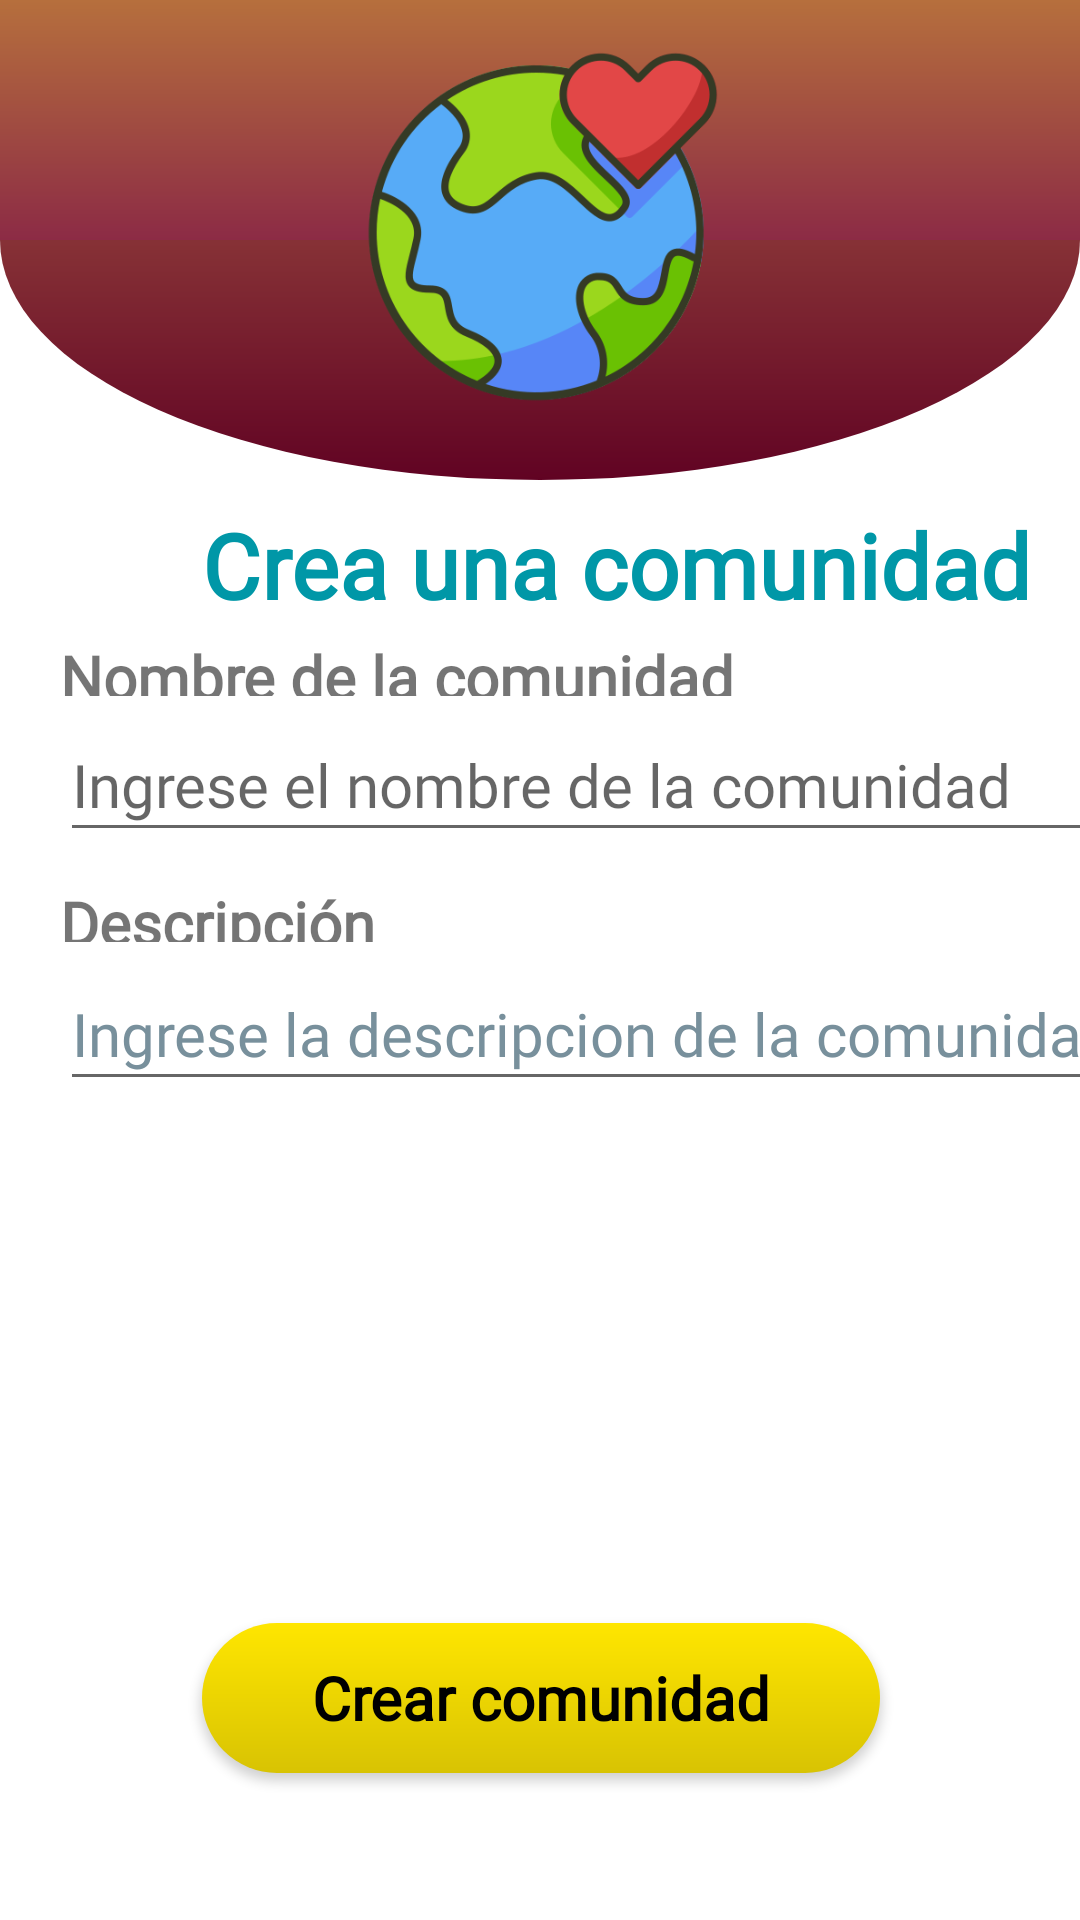

Produce the Android XML layout that renders to this screen, including the resource entries it uses.
<!-- AndroidManifest.xml: application theme Theme.EcoClub -->
<!-- res/layout/fragment_collaborate.xml -->
<?xml version="1.0" encoding="utf-8"?>
<androidx.constraintlayout.widget.ConstraintLayout xmlns:android="http://schemas.android.com/apk/res/android"
    xmlns:app="http://schemas.android.com/apk/res-auto"
    xmlns:tools="http://schemas.android.com/tools"
    android:layout_width="match_parent"
    android:layout_height="match_parent"
    android:background="@drawable/bg_design_collaborate"
    tools:context=".fragments.CollaborateFragment">

    <ImageView
        android:id="@+id/imageViewLogo"
        android:layout_width="229dp"
        android:layout_height="155dp"
        android:contentDescription="@string/alt_image"
        android:src="@drawable/logo"
        app:layout_constraintEnd_toEndOf="parent"
        app:layout_constraintHorizontal_bias="0.491"
        app:layout_constraintStart_toStartOf="parent"
        app:layout_constraintTop_toTopOf="parent" />

    <LinearLayout
        android:id="@+id/linearLayout3"
        android:layout_width="371dp"
        android:layout_height="350dp"
        android:layout_marginStart="20dp"
        android:layout_marginTop="8dp"
        android:orientation="vertical"
        app:layout_constraintStart_toStartOf="parent"
        app:layout_constraintTop_toBottomOf="@+id/imageViewLogo">

        <TextView
            android:id="@+id/textViewTitle"
            android:layout_width="match_parent"
            android:layout_height="34dp"
            android:layout_marginTop="5dp"
            android:fontFamily="@font/bhavuka_regular"
            android:text="@string/txt_title"
            android:textAlignment="center"
            android:textColor="#0097A7"
            android:textSize="30sp"
            android:textStyle="bold"
            app:layout_constraintEnd_toEndOf="parent"
            app:layout_constraintStart_toStartOf="parent"
            app:layout_constraintTop_toBottomOf="@+id/imageViewLogo" />

        <TextView
            android:id="@+id/textViewNombreComunidad"
            android:layout_width="match_parent"
            android:layout_height="20dp"
            android:layout_marginTop="10dp"
            android:fontFamily="@font/bhavuka_regular"
            android:text="@string/txt_label_nombreCom"
            android:textSize="20sp"
            android:textStyle="bold"
            app:layout_constraintEnd_toEndOf="parent"
            app:layout_constraintHorizontal_bias="0.24"
            app:layout_constraintStart_toStartOf="parent"
            app:layout_constraintTop_toBottomOf="@+id/textViewTitle" />

        <EditText
            android:id="@+id/editTextNombreComunidad"
            android:layout_width="match_parent"
            android:layout_height="48dp"
            android:layout_marginTop="4dp"
            android:ems="10"
            android:fontFamily="@font/bhavuka_regular"
            android:hint="@string/txt_hint_nombreCom"
            android:inputType="textPersonName"
            android:textSize="20sp"
            app:layout_constraintEnd_toEndOf="parent"
            app:layout_constraintHorizontal_bias="0.465"
            app:layout_constraintStart_toStartOf="parent"
            app:layout_constraintTop_toBottomOf="@+id/textViewNombreComunidad"
            android:importantForAutofill="no" />

        <TextView
            android:id="@+id/textViewDescripcion"
            android:layout_width="match_parent"
            android:layout_height="20dp"
            android:layout_marginTop="10dp"
            android:fontFamily="@font/bhavuka_regular"
            android:text="@string/txt_label_descripcion"
            android:textSize="20sp"
            android:textStyle="bold"
            app:layout_constraintEnd_toEndOf="parent"
            app:layout_constraintHorizontal_bias="0.24"
            app:layout_constraintStart_toStartOf="parent"
            app:layout_constraintTop_toBottomOf="@+id/editTextNombreComunidad" />

        <EditText
            android:id="@+id/editTextDescripcion"
            android:layout_width="match_parent"
            android:layout_height="48dp"
            android:layout_marginTop="5dp"
            android:ems="10"
            android:fontFamily="@font/bhavuka_regular"
            android:hint="@string/txt_hint_descripcion"
            android:inputType="textPersonName"
            android:textColorHint="#78909C"
            android:textSize="20sp"
            app:layout_constraintEnd_toEndOf="parent"
            app:layout_constraintHorizontal_bias="0.571"
            app:layout_constraintStart_toStartOf="parent"
            app:layout_constraintTop_toBottomOf="@+id/textViewDescripcion"
            android:importantForAutofill="no" />

        <FrameLayout
            android:id="@+id/maps_select_frame"
            android:layout_width="match_parent"
            android:layout_height="match_parent">

        </FrameLayout>

    </LinearLayout>

    <androidx.appcompat.widget.AppCompatButton
        android:id="@+id/buttonCrearComunity"
        android:layout_width="226dp"
        android:layout_height="50dp"
        android:layout_marginTop="28dp"
        android:background="@drawable/bg_btn_create_comunidad"
        android:fontFamily="@font/bhavuka_regular"
        android:text="@string/txt_btn_crearCom"
        android:textAllCaps="false"
        android:textColor="@color/black"
        android:textSize="20sp"
        android:textStyle="bold"
        app:layout_constraintEnd_toEndOf="parent"
        app:layout_constraintHorizontal_bias="0.502"
        app:layout_constraintStart_toStartOf="parent"
        app:layout_constraintTop_toBottomOf="@+id/linearLayout3" />


</androidx.constraintlayout.widget.ConstraintLayout>
<!-- resources referenced by this layout -->
<resources>
  <color name="black">#FF000000</color>
  <!-- drawable bg_btn_create_comunidad (drawable) -->
  <?xml version="1.0" encoding="utf-8"?>
  <shape xmlns:android="http://schemas.android.com/apk/res/android"
      android:shape="rectangle">
      <gradient android:startColor="@color/color_tertiary"
          android:endColor="#D8C303"
          android:angle="270"
          />
      <corners android:radius="50dp"/>
  </shape>
  <!-- drawable bg_design_collaborate (drawable) -->
  <?xml version="1.0" encoding="utf-8"?>
  <layer-list xmlns:android="http://schemas.android.com/apk/res/android">
      <item android:height="160dp"
          android:gravity="top">
          <shape android:shape="oval">
              <gradient android:startColor="#AC6049"
                  android:endColor="#610323"
                  android:type="linear" android:angle="270"
                  />
          </shape>
      </item>
      <item android:height="80dp"
          android:gravity="top">
          <shape android:shape="rectangle">
              <gradient android:startColor="#B66F3D"
                  android:endColor="#8C2B45"
                  android:type="linear" android:angle="270"
                  />
          </shape>
      </item>
  </layer-list>
  <!-- drawable logo: png bitmap (drawable, 40131 bytes) -->
  <string name="alt_image">Imagen de un planeta</string>
  <string name="txt_btn_crearCom">Crear comunidad</string>
  <string name="txt_hint_descripcion">Ingrese la descripcion de la comunidad</string>
  <string name="txt_hint_nombreCom">Ingrese el nombre de la comunidad</string>
  <string name="txt_label_descripcion">Descripción</string>
  <string name="txt_label_nombreCom">Nombre de la comunidad</string>
  <string name="txt_title">Crea una comunidad</string>
  <style name="Theme.EcoClub" parent="Theme.MaterialComponents.DayNight.NoActionBar">
          
          <item name="colorPrimary">@color/purple_500</item>
          <item name="colorPrimaryVariant">@color/purple_700</item>
          <item name="colorOnPrimary">@color/white</item>
          
          <item name="colorSecondary">@color/teal_200</item>
          <item name="colorSecondaryVariant">@color/teal_700</item>
          <item name="colorOnSecondary">@color/black</item>
          
          <item name="android:statusBarColor">?attr/colorPrimaryVariant</item>
          
      </style>
  <color name="color_tertiary">#FFE600</color>
  <color name="purple_500">#FF6200EE</color>
  <color name="purple_700">#FF3700B3</color>
  <color name="white">#FFFFFFFF</color>
  <color name="teal_200">#FF03DAC5</color>
  <color name="teal_700">#FF018786</color>
</resources>
